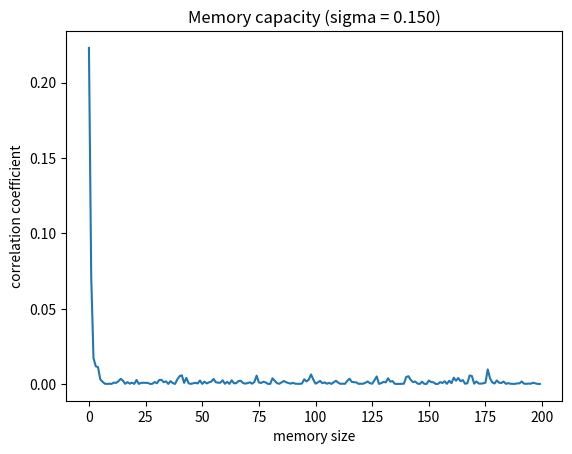

Write Python code to recreate this figure.
#!/usr/bin/env python3
# -*- coding: utf-8 -*-

from numpy import *

p = 1 	# one input node
q = 150 # 100 reservoir nodes
r = 200 # 200 output nodes

MEMORY_MAX = 200 # formerly 200
ITERATIONS = 2000
ITERATIONS_SKIPPED = 1000
ITERATIONS_MEASURED = ITERATIONS - ITERATIONS_SKIPPED

ITERATIONS_COEF_MEASURE = 1000

sigma = 0.15

dist_WI = lambda: random.uniform(-0.1, 0.1,[q,p])
dist_W = lambda: random.normal(0., sigma, [q,q]) 
#dist_W = lambda: random.uniform(-.14, .14, [q,q]) 

dist_input = lambda: random.uniform(-1, 1, ITERATIONS) # maybe [1,1] ?

def memory_capacity(W, WI):
	"""Calculates memory capacity of a NN 
		[given by its input weights WI and reservoir weights W].
	W  = q x q matrix storing hidden reservoir weights
	WI = q x p matrix storing input weights
	"""
	# vector initialization
	MC = zeros(MEMORY_MAX) # here we store memory capacity
	X = zeros([q,1])	# reservoir activations, @FIXME, maybe try only q, instead of [q, 1] (performance?)
	#X = random.uniform(-1, 1, [q,1])
	S = zeros([q,ITERATIONS_MEASURED])

	# generate random input
	u = dist_input() # all input; dimension: [ITERATIONS, 1]

	# run 2000 iterations and fill the matrices D and S
	for it in range(ITERATIONS):
		X = tanh(dot(W, X) + dot(WI, u[it]))

		if it >= ITERATIONS_SKIPPED:
			# record the state of reservoir activations X into S
			S[:, it - ITERATIONS_SKIPPED] = X[:,0]

	# prepare matrix D of desired values (that is, shifted inputs)
	assert MEMORY_MAX < ITERATIONS_SKIPPED
	D = zeros([MEMORY_MAX, ITERATIONS_MEASURED])

	for h in range(MEMORY_MAX): # fill each row
		#FIXME maybe should be: 'ITERATIONS - (h+1)', it depends, whether we measure 0th iteration as well
		D[h,:] = u[ITERATIONS_SKIPPED - h : ITERATIONS - h] 
	
	# calculate pseudoinverse S+ and with it, the matrix WO
	S_PINV = linalg.pinv(S)
	WO = dot(D, S_PINV)

	# do a new run for an unbiased test of quality of our newly trained WO
	# we skip MEMORY_MAX iterations to have large enough window
	u = dist_input()
	X = zeros([q,1])
	#X = random.uniform(-1, 1, [q,1])
	o = zeros([MEMORY_MAX, ITERATIONS_COEF_MEASURE]) # 200 x 1000
	for it in range(ITERATIONS_COEF_MEASURE + MEMORY_MAX):
		X = tanh(dot(W, X) + dot(WI, u[it]))
		if it >= MEMORY_MAX:
			# we calculate output nodes using WO  ( @FIXME maybe not a column, but a row?)
			o[:, it - MEMORY_MAX] = dot(WO, X)[:,0]

	# correlate outputs with inputs (shifted)
	for h in range(MEMORY_MAX):
		k = h + 1
		MC[h] = corrcoef(u[MEMORY_MAX - h : MEMORY_MAX + ITERATIONS_COEF_MEASURE - h], o[h, : ]) [0, 1]
		MC[h] = MC[h] * MC[h]

	return MC

def main():
	# initial setup
	W = dist_W()
	WI = dist_WI()

	# calculate MC for history 0..199
	MC = memory_capacity(W, WI)

	# print the resulting MC
	print("sigma = %f;\t capacity = %f." % (sigma, sum(MC)))

	# plot it
	import matplotlib.pyplot as plt

	plt.plot(range(MEMORY_MAX), MC)

	plt.ylabel('correlation coefficient')
	plt.xlabel('memory size')
	plt.title('Memory capacity (sigma = %.3f)' % sigma)
	plt.show()

if __name__ == '__main__':
	main()